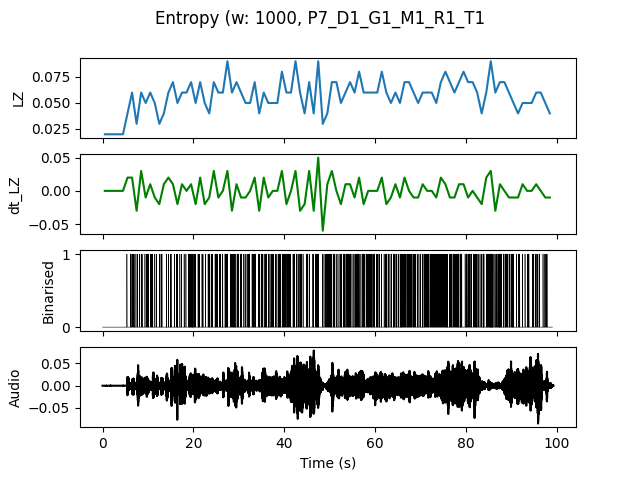

The data file committed next to this chart (first rows):
, t0, LZ, dt_LZ, IOI
0.0, 0.0, 0.01993, 0.0, 0.0
1.0, 1.0, 0.01993, 0.0, 0.0
2.0, 2.0, 0.01993, 0.0, 0.0
3.0, 3.0, 0.01993, 0.0, 0.0
4.0, 4.0, 0.01993, 0.0, 0.0
5.0, 5.0, 0.03986, 0.01993, 1.0
6.0, 6.0, 0.05979, 0.01993, 0.2
7.0, 7.0, 0.0299, -0.0299, 0.5
8.0, 8.0, 0.05979, 0.0299, 0.3333
9.0, 9.0, 0.04983, -0.009966, 0.3333
10.0, 10.0, 0.05979, 0.009966, 0.25
11.0, 11.0, 0.04983, -0.009966, 0.3333
12.0, 12.0, 0.0299, -0.01993, 0.5
13.0, 13.0, 0.03986, 0.009966, 1.0
14.0, 14.0, 0.05979, 0.01993, 0.3333
15.0, 15.0, 0.06976, 0.009966, 0.3333
16.0, 16.0, 0.04983, -0.01993, 0.3333
17.0, 17.0, 0.05979, 0.009966, 0.5
18.0, 18.0, 0.05979, 0.0, 0.3333
19.0, 19.0, 0.06976, 0.009966, 0.1429
20.0, 20.0, 0.04983, -0.01993, 0.3333
21.0, 21.0, 0.06976, 0.01993, 0.25
22.0, 22.0, 0.04983, -0.01993, 0.5
23.0, 23.0, 0.03986, -0.009966, 0.3333
24.0, 24.0, 0.06976, 0.0299, 0.25
25.0, 25.0, 0.05979, -0.009966, 0.3333
26.0, 26.0, 0.05979, 0.0, 0.3333
27.0, 27.0, 0.08969, 0.0299, 0.2
28.0, 28.0, 0.05979, -0.0299, 0.2
29.0, 29.0, 0.06976, 0.009966, 0.25
30.0, 30.0, 0.05979, -0.009966, 0.3333
31.0, 31.0, 0.04983, -0.009966, 0.3333
32.0, 32.0, 0.04983, 0.0, 0.3333
33.0, 33.0, 0.06976, 0.01993, 0.2
34.0, 34.0, 0.03986, -0.0299, 0.5
35.0, 35.0, 0.05979, 0.01993, 0.25
36.0, 36.0, 0.04983, -0.009966, 0.25
37.0, 37.0, 0.04983, 0.0, 0.3333
38.0, 38.0, 0.04983, 0.0, 0.3333
39.0, 39.0, 0.07973, 0.0299, 0.2
40.0, 40.0, 0.05979, -0.01993, 0.25
41.0, 41.0, 0.05979, 0.0, 0.3333
42.0, 42.0, 0.08969, 0.0299, 0.2
43.0, 43.0, 0.05979, -0.0299, 0.25
44.0, 44.0, 0.03986, -0.01993, 1.0
45.0, 45.0, 0.06976, 0.0299, 0.25
46.0, 46.0, 0.03986, -0.0299, 0.5
47.0, 47.0, 0.08969, 0.04983, 0.1667
48.0, 48.0, 0.0299, -0.05979, 0.5
49.0, 49.0, 0.03986, 0.009966, 0.25
50.0, 50.0, 0.06976, 0.0299, 0.25
51.0, 51.0, 0.06976, 0.0, 0.25
52.0, 52.0, 0.04983, -0.01993, 0.3333
53.0, 53.0, 0.05979, 0.009966, 0.25
54.0, 54.0, 0.06976, 0.009966, 0.2
55.0, 55.0, 0.05979, -0.009966, 0.25
56.0, 56.0, 0.07973, 0.01993, 0.25
57.0, 57.0, 0.05979, -0.01993, 0.25
58.0, 58.0, 0.05979, 0.0, 0.2
59.0, 59.0, 0.05979, 0.0, 0.25
... 39 more rows
